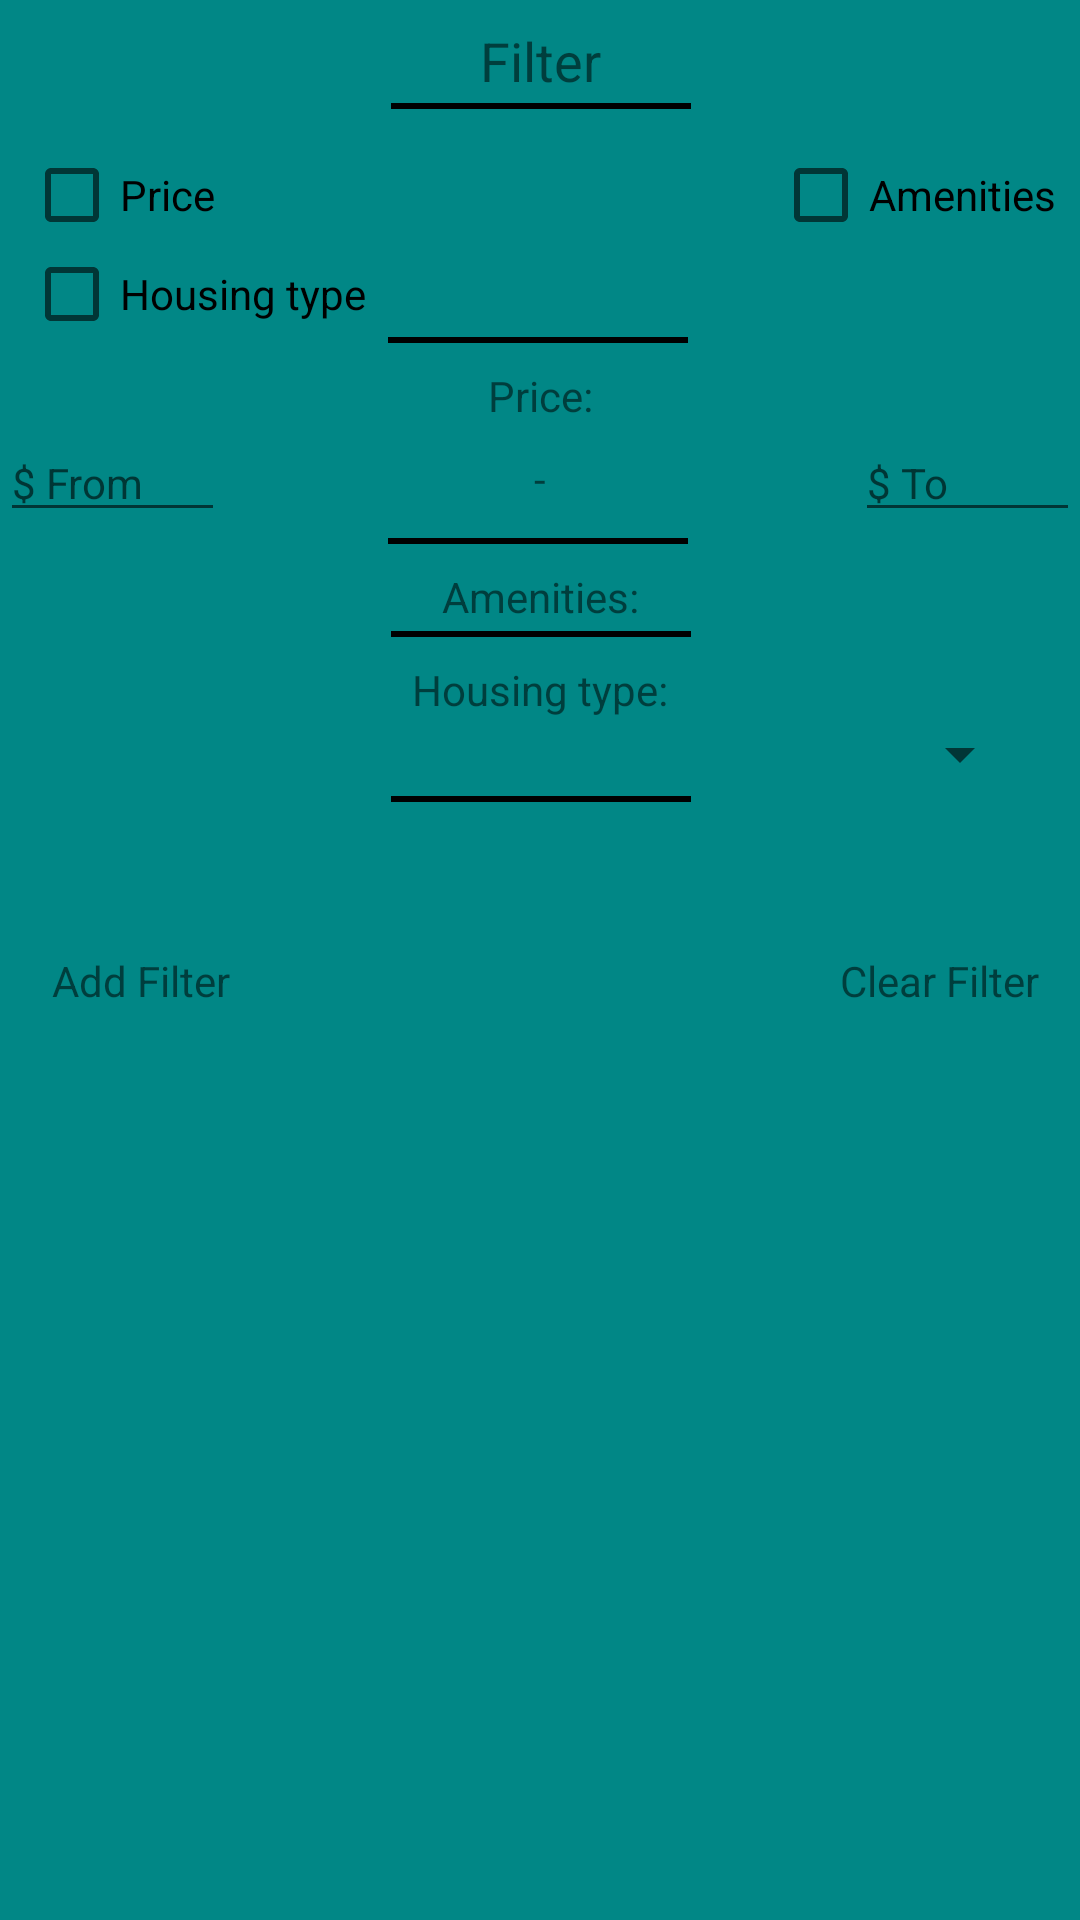

Here is an Android app screen rendered from its layout file. Give the layout XML and the strings, colors and styles it references.
<!-- AndroidManifest.xml: application theme Theme.HousingApp -->
<!-- res/layout/layout_custom_filter_bar.xml -->
<?xml version="1.0" encoding="utf-8"?>
<androidx.constraintlayout.widget.ConstraintLayout xmlns:android="http://schemas.android.com/apk/res/android"
    xmlns:app="http://schemas.android.com/apk/res-auto"
    xmlns:tools="http://schemas.android.com/tools"
    android:layout_width="185dp"
    android:layout_height="wrap_content"
    android:background="@color/teal_700"
    android:paddingTop="8dp"
    android:paddingBottom="16dp"

    tools:visibility="visible">

    <TextView
        android:id="@+id/filterBarTitle_textView"
        android:layout_width="wrap_content"
        android:layout_height="wrap_content"
        android:text="@string/filter"
        android:textSize="18sp"
        app:layout_constraintEnd_toEndOf="parent"
        app:layout_constraintStart_toStartOf="parent"
        app:layout_constraintTop_toTopOf="parent" />

    <View
        android:id="@+id/horizontalRule"
        android:layout_width="100dp"
        android:layout_height="2dp"
        android:layout_marginTop="2dp"
        android:background="@color/black"
        app:layout_constraintEnd_toEndOf="@+id/filterBarTitle_textView"
        app:layout_constraintStart_toStartOf="@+id/filterBarTitle_textView"
        app:layout_constraintTop_toBottomOf="@+id/filterBarTitle_textView" />

    <CheckBox
        android:id="@+id/filterBar_filterPrice_checkBox"
        android:layout_width="wrap_content"
        android:layout_height="25dp"
        android:layout_marginStart="8dp"
        android:layout_marginTop="16dp"
        android:text="Price"
        app:layout_constraintStart_toStartOf="parent"
        app:layout_constraintTop_toBottomOf="@+id/horizontalRule" />

    <CheckBox
        android:id="@+id/filterBar_filterAmenities_checkBox"
        android:layout_width="wrap_content"
        android:layout_height="25dp"
        android:layout_marginTop="16dp"
        android:layout_marginEnd="8dp"
        android:text="Amenities"
        app:layout_constraintEnd_toEndOf="parent"
        app:layout_constraintTop_toBottomOf="@+id/horizontalRule" />

    <CheckBox
        android:id="@+id/filterBar_filterType_checkBox"
        android:layout_width="wrap_content"
        android:layout_height="25dp"
        android:layout_marginTop="8dp"
        android:text="Housing type"
        app:layout_constraintStart_toStartOf="@+id/filterBar_filterPrice_checkBox"
        app:layout_constraintTop_toBottomOf="@+id/filterBar_filterPrice_checkBox" />

    <View
        android:id="@+id/horizontalRule2"
        android:layout_width="100dp"
        android:layout_height="2dp"
        android:layout_marginTop="2dp"
        android:background="@color/black"
        app:layout_constraintEnd_toEndOf="@+id/filterBarTitle_textView"
        app:layout_constraintHorizontal_bias="0.516"
        app:layout_constraintStart_toStartOf="@+id/filterBarTitle_textView"
        app:layout_constraintTop_toBottomOf="@+id/filterBar_filterType_checkBox" />

    <TextView
        android:id="@+id/filterBar_priceTitle_textView"
        android:layout_width="wrap_content"
        android:layout_height="wrap_content"
        android:layout_marginTop="8dp"
        android:text="@string/price"
        app:layout_constraintEnd_toEndOf="parent"
        app:layout_constraintStart_toStartOf="parent"
        app:layout_constraintTop_toBottomOf="@id/horizontalRule2"
        tools:visibility="visible" />


    <EditText
        android:id="@+id/filterBar_fromPrice_editText"
        android:layout_width="75dp"
        android:layout_height="wrap_content"
        android:ems="10"
        android:hint="$ From"
        android:inputType="numberDecimal"
        android:textSize="14sp"
        app:layout_constraintStart_toStartOf="parent"
        app:layout_constraintTop_toBottomOf="@+id/filterBar_priceTitle_textView"
        tools:visibility="visible" />

    <TextView
        android:id="@+id/filterBar_priceDivider_textView"
        android:layout_width="wrap_content"
        android:layout_height="wrap_content"
        android:text="-"
        app:layout_constraintBottom_toBottomOf="@+id/filterBar_fromPrice_editText"
        app:layout_constraintEnd_toStartOf="@+id/filterBar_toPrice_editText"
        app:layout_constraintStart_toEndOf="@+id/filterBar_fromPrice_editText"
        app:layout_constraintTop_toTopOf="@+id/filterBar_fromPrice_editText"
        tools:visibility="visible" />

    <EditText
        android:id="@+id/filterBar_toPrice_editText"
        android:layout_width="75dp"
        android:layout_height="wrap_content"
        android:ems="10"
        android:hint="$ To"
        android:inputType="numberDecimal"
        android:textSize="14sp"
        app:layout_constraintEnd_toEndOf="parent"
        app:layout_constraintTop_toBottomOf="@+id/filterBar_priceTitle_textView"
        tools:visibility="visible" />

    <View
        android:id="@+id/horizontalRule3"
        android:layout_width="100dp"
        android:layout_height="2dp"
        android:layout_marginTop="2dp"
        android:background="@color/black"
        app:layout_constraintEnd_toEndOf="@+id/filterBarTitle_textView"
        app:layout_constraintHorizontal_bias="0.516"
        app:layout_constraintStart_toStartOf="@+id/filterBarTitle_textView"
        app:layout_constraintTop_toBottomOf="@+id/filterBar_fromPrice_editText"
        tools:visibility="visible" />

    <TextView
        android:id="@+id/filterBar_amenitiesTitle_textView"
        android:layout_width="wrap_content"
        android:layout_height="wrap_content"
        android:layout_marginTop="8dp"
        android:text="@string/amenities"
        app:layout_constraintEnd_toEndOf="parent"
        app:layout_constraintStart_toStartOf="parent"
        app:layout_constraintTop_toBottomOf="@+id/horizontalRule3"
        tools:visibility="visible" />

    <TableLayout
        android:id="@+id/filterBar_amenities_tableLayout"
        android:layout_width="0dp"
        android:layout_height="wrap_content"
        app:layout_constraintEnd_toEndOf="parent"
        app:layout_constraintStart_toStartOf="parent"
        app:layout_constraintTop_toBottomOf="@+id/filterBar_amenitiesTitle_textView"
        tools:visibility="visible" />

    <View
        android:id="@+id/horizontalRule4"
        android:layout_width="100dp"
        android:layout_height="2dp"
        android:layout_marginTop="2dp"
        android:background="@color/black"
        app:layout_constraintEnd_toEndOf="@+id/filterBarTitle_textView"
        app:layout_constraintStart_toStartOf="@+id/filterBarTitle_textView"
        app:layout_constraintTop_toBottomOf="@+id/filterBar_amenities_tableLayout"
        tools:visibility="visible" />

    <TextView
        android:id="@+id/filterBar_housingTypeTitle_textView"
        android:layout_width="wrap_content"
        android:layout_height="wrap_content"
        android:layout_marginTop="8dp"
        android:text="@string/housingType"
        android:visibility="visible"
        app:layout_constraintEnd_toEndOf="parent"
        app:layout_constraintStart_toStartOf="parent"
        app:layout_constraintTop_toBottomOf="@+id/horizontalRule4"
        tools:visibility="visible" />

    <Spinner
        android:id="@+id/filterBar_housingType_spinner"
        android:layout_width="0dp"
        android:layout_height="wrap_content"
        android:layout_marginStart="16dp"
        android:layout_marginEnd="16dp"
        android:visibility="visible"
        app:layout_constraintEnd_toEndOf="parent"
        app:layout_constraintStart_toStartOf="parent"
        app:layout_constraintTop_toBottomOf="@+id/filterBar_housingTypeTitle_textView"
        tools:visibility="visible" />

    <View
        android:id="@+id/horizontalRule5"
        android:layout_width="100dp"
        android:layout_height="2dp"
        android:layout_marginTop="2dp"
        android:background="@color/black"
        app:layout_constraintEnd_toEndOf="@+id/filterBarTitle_textView"
        app:layout_constraintStart_toStartOf="@+id/filterBarTitle_textView"
        app:layout_constraintTop_toBottomOf="@+id/filterBar_housingType_spinner"
        tools:visibility="visible" />

    <ImageView
        android:id="@+id/filterBar_addFilter_imageView"
        android:layout_width="30dp"
        android:layout_height="30dp"
        android:layout_marginStart="32dp"
        android:layout_marginTop="16dp"
        app:layout_constraintStart_toStartOf="parent"
        app:layout_constraintTop_toBottomOf="@+id/horizontalRule5"
        tools:visibility="visible" />

    <TextView
        android:id="@+id/filterBar_addFilterTitle_textView"
        android:layout_width="wrap_content"
        android:layout_height="wrap_content"
        android:layout_marginTop="4dp"
        android:text="Add Filter"
        app:layout_constraintLeft_toLeftOf="@id/filterBar_addFilter_imageView"
        app:layout_constraintRight_toRightOf="@id/filterBar_addFilter_imageView"
        app:layout_constraintTop_toBottomOf="@id/filterBar_addFilter_imageView"
        tools:visibility="visible" />

    <ImageView
        android:id="@+id/filterBar_clearFilter_imageView"
        android:layout_width="30dp"
        android:layout_height="30dp"
        android:layout_marginTop="16dp"
        android:layout_marginEnd="32dp"
        app:layout_constraintEnd_toEndOf="parent"
        app:layout_constraintTop_toBottomOf="@+id/horizontalRule5"
        tools:visibility="visible" />

    <TextView
        android:id="@+id/filterBar_clearFilterTitle_textView"
        android:layout_width="wrap_content"
        android:layout_height="wrap_content"
        android:layout_marginTop="4dp"
        android:text="Clear Filter"
        app:layout_constraintLeft_toLeftOf="@id/filterBar_clearFilter_imageView"
        app:layout_constraintRight_toRightOf="@id/filterBar_clearFilter_imageView"
        app:layout_constraintTop_toBottomOf="@id/filterBar_clearFilter_imageView"
        tools:visibility="visible" />


</androidx.constraintlayout.widget.ConstraintLayout>
<!-- resources referenced by this layout -->
<resources>
  <string name="amenities">Amenities:</string>
  <string name="filter">Filter</string>
  <string name="housingType">Housing type:</string>
  <string name="price">Price:</string>
  <style name="Theme.HousingApp" parent="Theme.MaterialComponents.DayNight.NoActionBar">
          
          <item name="colorPrimary">@color/purple_500</item>
          <item name="colorPrimaryVariant">@color/purple_700</item>
          <item name="colorOnPrimary">@color/white</item>
          
          <item name="colorSecondary">@color/teal_200</item>
          <item name="colorSecondaryVariant">@color/teal_700</item>
          <item name="colorOnSecondary">@color/black</item>
          
          <item name="android:statusBarColor" tools:targetApi="l">?attr/colorPrimaryVariant</item>
          
      </style>
  <!-- not gathered from this repository: default colours our renderer supplied (Android Studio template values) -->
  <color name="purple_500">#FF6200EE</color>
  <color name="purple_700">#FF3700B3</color>
  <color name="teal_200">#FF03DAC5</color>
  <color name="teal_700">#FF018786</color>
  <color name="black">#FF000000</color>
  <color name="white">#FFFFFFFF</color>
</resources>
